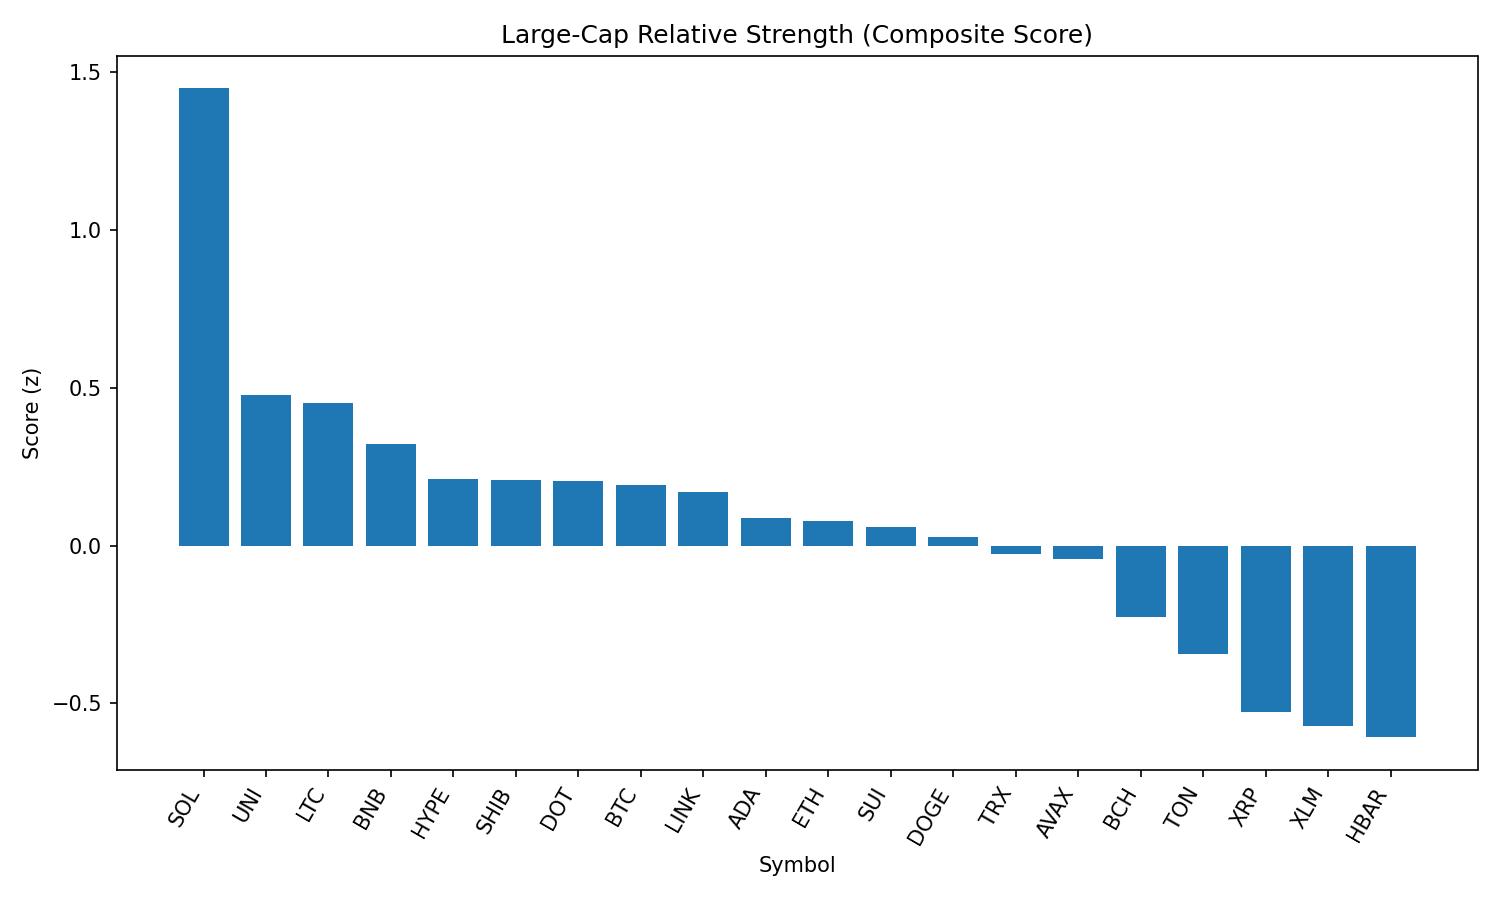

Source data for this figure (header and first rows):
rank, name, symbol, price, pct_1h, pct_24h, pct_7d, pct_1h_vs_btc, pct_24h_vs_btc, pct_7d_vs_btc, market_cap_rank, market_cap, volume_usd, score
1, Solana, SOL, 217.5, 0.3551, 3.568, 19.65, 0.4784, 4.542, 20.81, 6, 117583155854, 13132903861, 1.449
2, Uniswap, UNI, 9.98, 0.1043, -0.2977, -2.872, 0.2276, 0.6763, -1.705, 35, 5992491492, 286362707, 0.4786
3, Litecoin, LTC, 113.2, 0.06457, -0.1732, -1.993, 0.1879, 0.8009, -0.8262, 27, 8632294031, 448645080, 0.4517
4, BNB, BNB, 872.4, -0.1611, 0.7197, 3.23, -0.03778, 1.694, 4.397, 5, 121433788637, 1565618796, 0.3219
5, Hyperliquid, HYPE, 45.86, 0.2811, -5.603, 11.52, 0.4044, -4.629, 12.69, 16, 12408028735, 363346962, 0.2122
6, Shiba Inu, SHIB, 1.259e-05, -0.183, 0.09597, 1.9, -0.05964, 1.07, 3.067, 30, 7425675548, 176910664, 0.2091
7, Polkadot, DOT, 3.94, -0.3118, 1.371, 2.875, -0.1884, 2.345, 4.042, 34, 6004184033, 358959907, 0.2044
8, Bitcoin, BTC, 111615, -0.1234, -0.9741, -1.167, 0.0, 0.0, 0.0, 1, 2221400451405, 34661568626, 0.192
9, Chainlink, LINK, 24.17, -0.213, 0.2997, -1.982, -0.0896, 1.274, -0.8153, 13, 16389590692, 2662840823, 0.1696
10, Cardano, ADA, 0.852, -0.1483, -1.249, 0.1445, -0.02491, -0.2745, 1.312, 11, 31087178869, 1511811926, 0.0875
11, Ethereum, ETH, 4489, -0.1962, -1.613, 4.941, -0.07284, -0.6385, 6.108, 2, 541416285113, 28459727090, 0.0782
12, Sui, SUI, 3.46, -0.2106, -0.9207, 1.532, -0.08724, 0.05335, 2.7, 19, 12142548386, 1029569715, 0.05841
13, Dogecoin, DOGE, 0.2222, -0.3073, -0.2764, 2.952, -0.1839, 0.6976, 4.119, 9, 33477533708, 1746697894, 0.0265
14, TRON, TRX, 0.3439, -0.2317, -1.077, -3.368, -0.1083, -0.1025, -2.201, 10, 32557738042, 710189187, -0.02703
15, Avalanche, AVAX, 25.0, -0.5459, 1.256, 9.283, -0.4225, 2.23, 10.45, 22, 10552094156, 625823933, -0.04285
16, Bitcoin Cash, BCH, 555, -0.4773, -0.3606, -0.7888, -0.3539, 0.6135, 0.3784, 21, 11053037045, 153100880, -0.2279
17, Toncoin, TON, 3.16, -0.5984, 0.2315, -4.836, -0.475, 1.206, -3.669, 28, 8101806340, 249108317, -0.3431
18, XRP, XRP, 2.93, -0.582, -2.303, 3.427, -0.4587, -1.329, 4.594, 3, 174183044514, 5806766280, -0.5281
19, Stellar, XLM, 0.3744, -0.5646, -2.194, -4.019, -0.4412, -1.22, -2.852, 20, 11742231268, 265569113, -0.5711
20, Hedera, HBAR, 0.2364, -0.697, -1.345, -0.4253, -0.5737, -0.3709, 0.7418, 23, 10020724524, 231581185, -0.6076
21, Cronos, CRO, 0.301, -1.046, -14.92, 111.3, -0.9227, -13.95, 112.5, 24, 10003002917, 1720829170, -1.648
